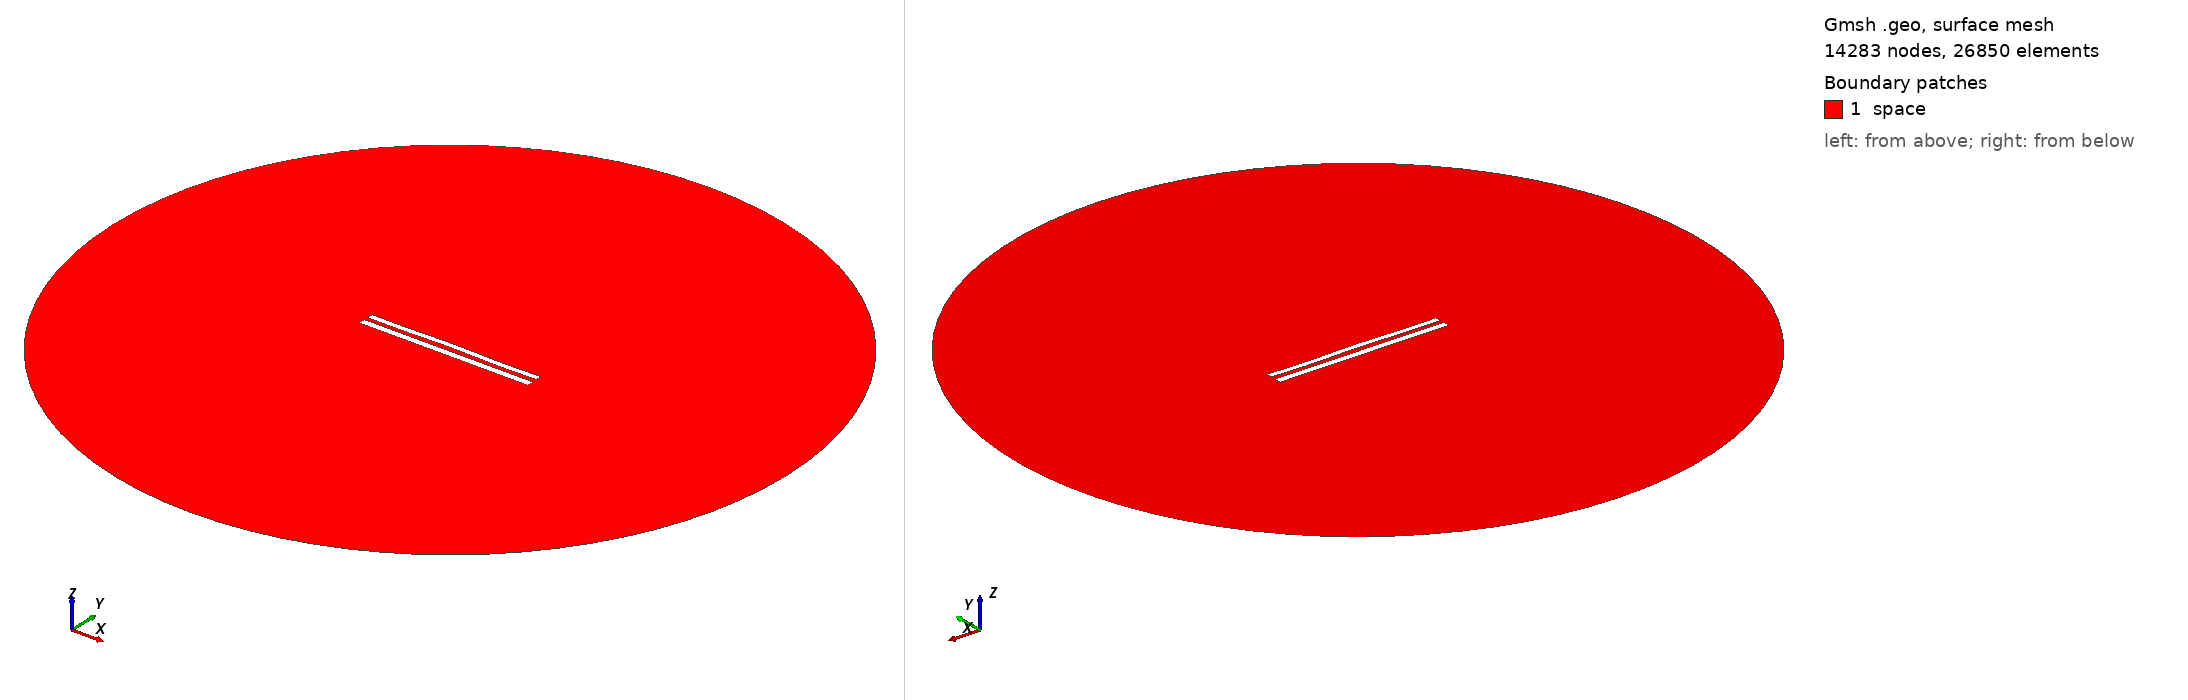

Gmsh geometry script, surface-meshed: 14283 nodes, 26850 surface elements. Boundary patches (legend numbers): 1 space. Left view from above one corner, right view from below the opposite corner. Legend entries are the model's physical surfaces. The drawing asked Gmsh for element sizes between 1% and 20% of the model's largest extent; the script's own settings can give other sizes.

=== 9366.geo (drawn) ===
//---------------------------------------
// Geometry kernel
//---------------------------------------

SetFactory("OpenCASCADE");



//---------------------------------------
// Parameters of the geometry
//---------------------------------------

// Overetch of the upper plate
overetch = 0.25;

// Distance between the plates
distance = 2.5;

// Discretization over the x axis (for the deformation)
nx = 50; 

// Length of the plate
L = 100 - overetch; 

// Number of modes
n = 4; 

// 1st mode coefficient
coeff(1) = 0.15;
beta(1) = 0.596864 * 3.1415926535 / L;

// 2nd mode coefficient
coeff(2) = 0.15;
beta(2) = 1.49418 * 3.1415926535 / L;

// 3rd mode coefficient
coeff(3) = 0.07499999999999998;
beta(3) = 2.50025 * 3.1415926535 / L;

// 4th mode coefficient
coeff(4) = -0.15;
beta(4) = 3.49999 * 3.1415926535 / L;



//---------------------------------------
// Upper plate (deformed rectangle)
//---------------------------------------

// Coordiantes of the upper plate
xmin = -50;
xmax = 50 - overetch;

// Height of the upper plate
yheight = 4 - 2 * overetch;

// Indexes of the points
UpperID[] = {};
LowerID[] = {};
LeftID[] = {};
RightID[] = {};

// Point index
p = 1;

// Horizontal edges
For i In {1:nx}
    x = xmin + (i-1)*(xmax - xmin)/(nx-1);

    y_bottom = distance / 2 + overetch;
    For j In {1:n}
        C = (Cosh(beta(j)*L) + Cos(beta(j)*L)) / (Sinh(beta(j)*L) + Sin(beta(j)*L));
        y_bottom  = y_bottom + coeff(j) * (Cosh(beta(j)*(x+50)) - Cos(beta(j)*(x+50)) - C * (Sinh(beta(j)*(x+50)) - Sin(beta(j)*(x+50))));
    EndFor

    y_top = y_bottom + yheight;

    Point(p) = {x, y_top, 0, 1.0};
    UpperID[i] = p;
    p = p + 1;

    Point(p) = {x, y_bottom, 0, 1.0};
    LowerID[i] = p;
    p = p + 1;
EndFor

// Create point lists
UpperPts[] = {}; LowerPts[] = {};
For i In {1:nx}
  UpperPts[] += {UpperID[i]};
  LowerPts[] += {LowerID[i]};
EndFor

// Build splines
Spline(1) = {UpperPts[]};
Spline(2) = {LowerPts[]};
Line(3) = {LowerPts[nx-1], UpperPts[nx-1]};
Line(4) = {LowerPts[0], UpperPts[0]};

// Build the plane surface
Curve Loop(1) = {2, 3, -1, -4};
Plane Surface(1) = {1};



//---------------------------------------
// Lower plate (rectangle)
//---------------------------------------

// Vertices
Point(1001) = {-50, -1, 0, 1.0};
Point(1002) = { 50, -1, 0, 1.0};
Point(1003) = { 50,  -5, 0, 1.0};
Point(1004) = {-50,  -5, 0, 1.0};

// Edges
Line(5) = {1001, 1002};
Line(6) = {1002, 1003};
Line(7) = {1003, 1004};
Line(8) = {1004, 1001};

// Plane surface
Line Loop(2) = {5, 6, 7, 8};
Plane Surface(2) = {2}; 



//---------------------------------------
// Outer (fictious) boundary
//---------------------------------------

// Points
Point(1005) = {0, 0, 0};       // Center
Point(1006) = {200, 0, 0};     // Start point
Point(1007) = {0, 200, 0};     // 90 degrees
Point(1008) = {-200, 0, 0};    // 180 degrees
Point(1009) = {0, -200, 0};    // 270 degrees

// Circle arcs (each needs start, center, end)
Circle(9) = {1006, 1005, 1007};
Circle(10) = {1007, 1005, 1008};
Circle(11) = {1008, 1005, 1009};
Circle(12) = {1009, 1005, 1006};

// Plane surface for the entire domain
Curve Loop(3) = {9, 10, 11, 12};
Surface(3) = {3};

// Subtract the plates from the whole domain to obtain the actual domain where we want to solve the equations
BooleanDifference{ Surface{3}; Delete; }{ Surface{1}; Surface{2}; Delete; }




//---------------------------------------
// Transfinite Lines/Curves
//---------------------------------------

// Set the number of points on the boundaries
r = 7;

// Plates
Transfinite Curve {1, 2} = 50*r Using Progression 1;
Transfinite Curve {3, 4} = 2*r Using Progression 1;
Transfinite Line {5, 7} = 50*r Using Progression 1;
Transfinite Line {6, 8} = 2*r Using Progression 1;

// Outer boundary
Transfinite Line {9, 10, 11, 12} = 20 Using Progression 1;



//---------------------------------------
// Physical groups
//---------------------------------------                

// Physical curves (boundaries)
Physical Line("force_segment", 10) = {2};
Physical Line("upper_plate", 11) = {1, 3, 4};
Physical Line("lower_plate", 12) = {5, 6, 7, 8};
Physical Line("boundary", 20) = {9, 10, 11, 12};

// Physical Surfaces
Physical Surface("space", 30) = {3};



//---------------------------------------
// 6. Generate the Mesh
//---------------------------------------

// 2D mesh generation
Mesh 2;
